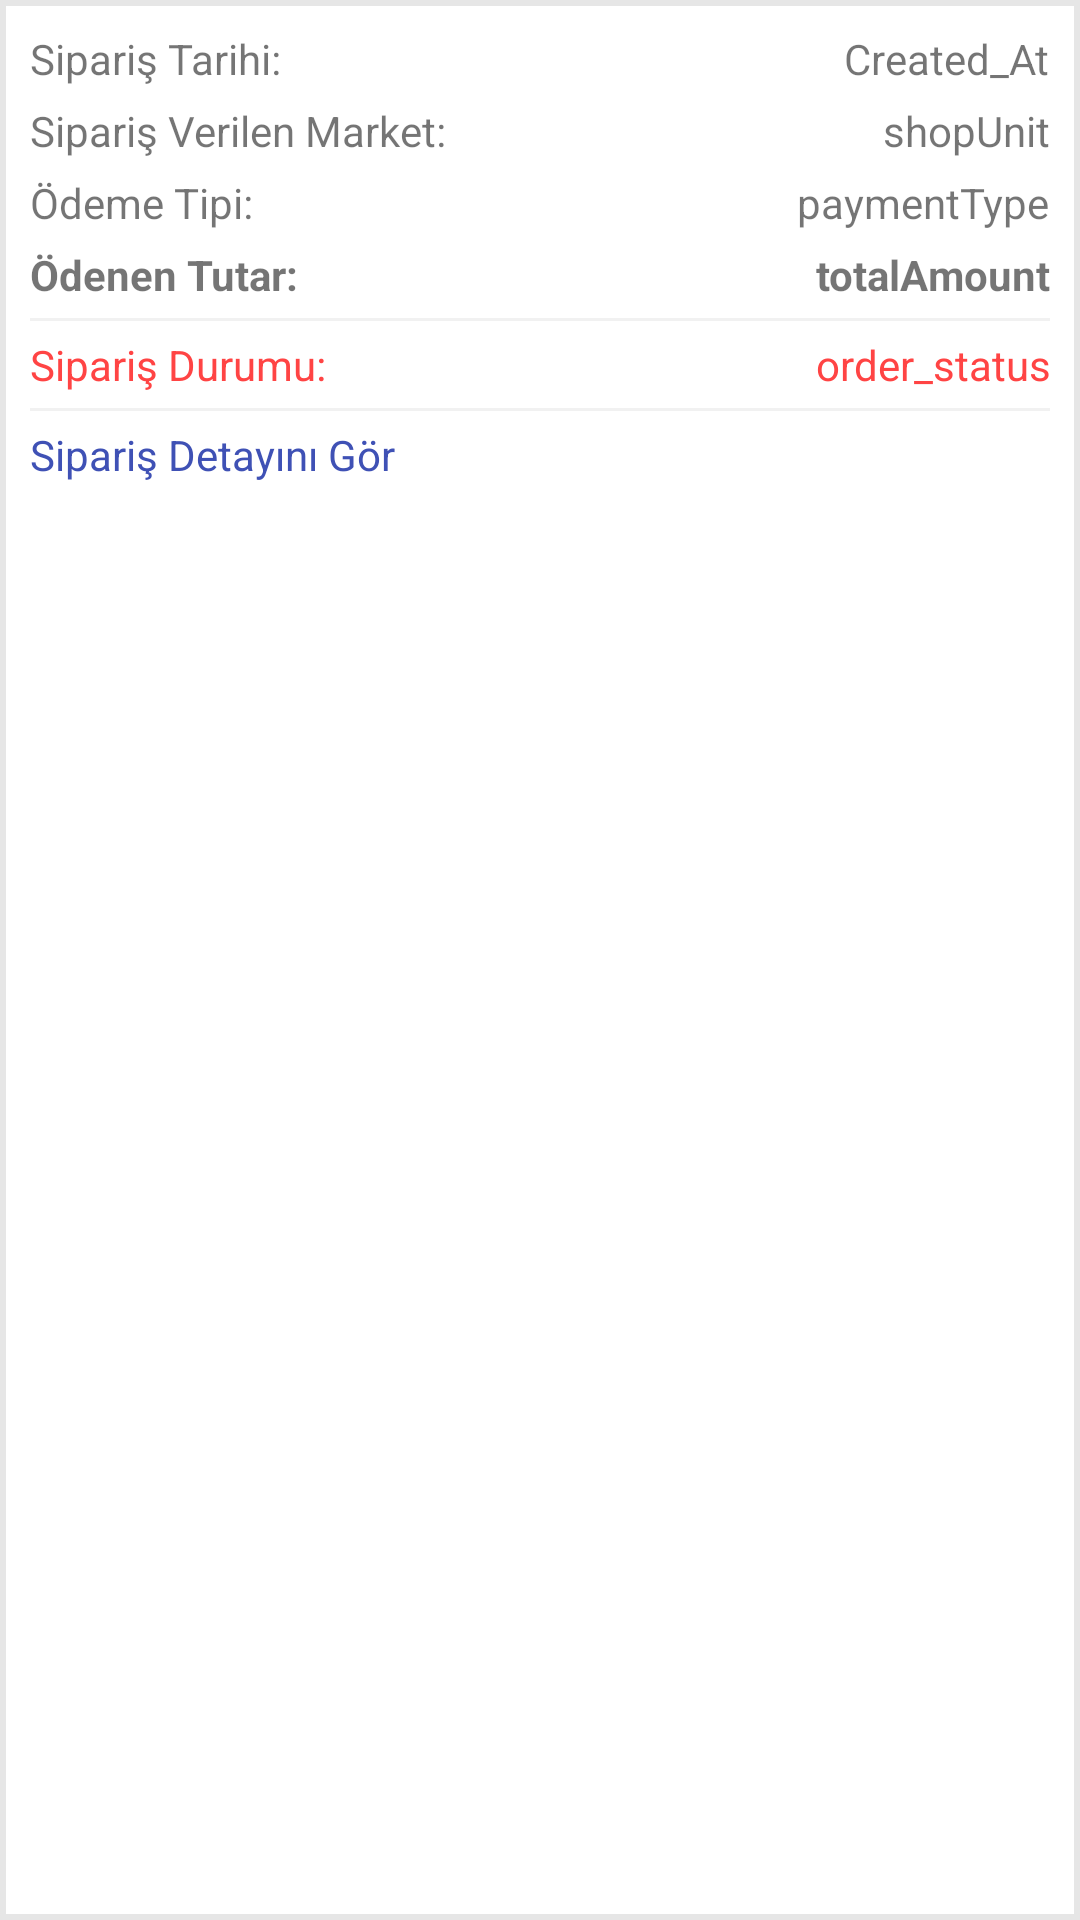

Reconstruct the res/layout file that produces this screen, plus the resources it refers to.
<!-- AndroidManifest.xml: application theme AppTheme -->
<!-- res/layout/settings_orderlist.xml -->
<?xml version="1.0" encoding="utf-8"?>
<RelativeLayout xmlns:android="http://schemas.android.com/apk/res/android"
    xmlns:app="http://schemas.android.com/apk/res-auto"
    android:layout_width="match_parent"
    android:layout_height="match_parent"
    android:layout_margin="0dp"
    android:orientation="vertical"
    android:padding="10dp"
    android:background="@drawable/orderstatus_listviewframe">

    <TextView
        android:id="@+id/tv_createdAt_text"
        android:layout_width="wrap_content"
        android:layout_height="wrap_content"
        android:layout_alignBaseline="@+id/tv_createdAt"
        android:layout_alignBottom="@+id/tv_createdAt"
        android:layout_alignStart="@+id/tv_shopUnitName_text"
        android:layout_marginBottom="5dp"
        android:text="Sipariş Tarihi:" />

    <TextView
        android:id="@+id/tv_createdAt"
        android:layout_width="wrap_content"
        android:layout_height="wrap_content"
        android:layout_alignParentEnd="true"
        android:layout_marginBottom="5dp"
        android:text="Created_At" />

    <TextView
        android:id="@+id/tv_shopUnitName"
        android:layout_width="wrap_content"
        android:layout_height="wrap_content"
        android:layout_alignParentEnd="true"
        android:layout_below="@+id/tv_createdAt"
        android:layout_marginBottom="5dp"
        android:text="shopUnit" />

    <TextView
        android:id="@+id/tv_shopUnitName_text"
        android:layout_width="wrap_content"
        android:layout_height="wrap_content"
        android:layout_alignParentLeft="true"
        android:layout_below="@+id/tv_createdAt_text"
        android:layout_marginBottom="5dp"
        android:text="Sipariş Verilen Market:" />

    <TextView
        android:id="@+id/tv_paymentType"
        android:layout_width="wrap_content"
        android:layout_height="wrap_content"
        android:layout_alignBaseline="@+id/tv_paymentType_text"
        android:layout_alignBottom="@+id/tv_paymentType_text"
        android:layout_alignEnd="@+id/tv_totalAmount"
        android:layout_marginBottom="5dp"
        android:text="paymentType" />

    <TextView
        android:id="@+id/tv_paymentType_text"
        android:layout_width="wrap_content"
        android:layout_height="wrap_content"
        android:layout_alignParentLeft="true"
        android:layout_below="@+id/tv_shopUnitName_text"
        android:layout_marginBottom="5dp"
        android:text="Ödeme Tipi:" />

    <TextView
        android:id="@+id/tv_totalAmount"
        android:layout_width="wrap_content"
        android:layout_height="wrap_content"
        android:layout_alignParentEnd="true"
        android:layout_below="@+id/tv_paymentType"
        android:layout_marginBottom="5dp"
        android:text="totalAmount"
        android:textStyle="bold" />

    <TextView
        android:id="@+id/tv_totalAmount_text"
        android:layout_width="wrap_content"
        android:layout_height="wrap_content"
        android:layout_alignParentLeft="true"
        android:layout_below="@+id/tv_paymentType_text"
        android:layout_marginBottom="5dp"
        android:text="Ödenen Tutar:"
        android:textStyle="bold" />

    <View
        android:id="@+id/view_line"
        android:layout_width="match_parent"
        android:layout_height="1dp"
        android:layout_below="@+id/tv_totalAmount_text"
        android:layout_marginBottom="5dp"
        android:background="@color/background" />

    <TextView
        android:id="@+id/textView6"
        android:layout_width="wrap_content"
        android:layout_height="wrap_content"
        android:layout_below="@+id/view_line2"
        android:text="Sipariş Detayını Gör"
        android:textColor="@color/colorPrimary" />

    <ImageView
        android:id="@+id/img_cursor"
        android:layout_width="wrap_content"
        android:layout_height="wrap_content"
        android:layout_alignParentRight="true"
        android:layout_below="@+id/view_line2"
        app:srcCompat="@drawable/ic_keyboard_arrow_right_black_24dp" />

    <TextView
        android:id="@+id/tv_orderStatus_text"
        android:layout_width="wrap_content"
        android:layout_height="wrap_content"
        android:layout_alignStart="@+id/textView6"
        android:layout_below="@+id/view_line"
        android:layout_marginBottom="5dp"
        android:text="Sipariş Durumu:"
        android:textColor="@android:color/holo_red_light" />

    <TextView
        android:id="@+id/tv_orderStatus"
        android:layout_width="150dp"
        android:layout_height="wrap_content"
        android:layout_alignBaseline="@+id/tv_orderStatus_text"
        android:layout_alignBottom="@+id/tv_orderStatus_text"
        android:layout_alignEnd="@+id/view_line"
        android:layout_marginBottom="5dp"
        android:text="order_status"
        android:textAlignment="textEnd"
        android:textColor="@android:color/holo_red_light" />

    <View
        android:id="@+id/view_line2"
        android:layout_width="match_parent"
        android:layout_height="1dp"
        android:layout_below="@+id/tv_orderStatus"
        android:layout_marginBottom="5dp"
        android:background="@color/background" />


</RelativeLayout>
<!-- resources referenced by this layout -->
<resources>
  <color name="background">#f1f1f1</color>
  <color name="colorPrimary">#3F51B5</color>
  <!-- drawable orderstatus_listviewframe (drawable) -->
  <?xml version="1.0" encoding="utf-8"?>
  <shape xmlns:android="http://schemas.android.com/apk/res/android"
      android:shape="rectangle">
  
      <solid android:color="#FFF" />
      <stroke android:width="2dip" android:color="@color/listviewframe" />
  
  
  </shape>
  <style name="AppTheme" parent="Base.Theme.AppCompat.Light.DarkActionBar">
          
          <item name="colorPrimary">@color/colorPrimary</item>
          <item name="colorPrimaryDark">@color/colorPrimaryDark</item>
          <item name="colorAccent">@color/colorAccent</item>
  
          <item name="android:statusBarColor">@color/statusbar_color</item>
  
          
          <item name="android:actionBarStyle">@style/MyActionBar</item>
          <item name="android:actionBarTabTextStyle">@style/MyActionBarTabText</item>
          <item name="android:actionMenuTextColor">@color/actionbar_text</item>
  
          
          <item name="actionBarStyle">@style/MyActionBar</item>
          <item name="actionBarTabTextStyle">@style/MyActionBarTabText</item>
          <item name="actionMenuTextColor">@color/actionbar_text</item>
          
  
          <item name="drawerArrowStyle">@style/DrawerIconStyle</item>
      </style>
  <color name="listviewframe">#e6e6e6</color>
  <color name="colorPrimaryDark">#303F9F</color>
  <color name="colorAccent">#FF4081</color>
  <color name="statusbar_color">#ff6804</color>
  <style name="MyActionBar" parent="@style/Widget.AppCompat.Light.ActionBar.Solid.Inverse">
          <item name="android:background">@color/actionbar_background</item>
          <item name="android:titleTextStyle">@style/MyActionBarTitleText</item>
  
          
          <item name="background">@color/actionbar_background</item>
          <item name="titleTextStyle">@style/MyActionBarTitleText</item>
      </style>
  <style name="MyActionBarTabText" parent="@style/Widget.AppCompat.ActionBar.TabText">
          <item name="android:textColor">@color/actionbar_text</item>
  
      </style>
  <color name="actionbar_text">#797878</color>
  <style name="DrawerIconStyle" parent="Widget.AppCompat.DrawerArrowToggle">
          <item name="color">@color/actionbar_text</item>
      </style>
  <color name="actionbar_background">#e9e8e7</color>
  <style name="MyActionBarTitleText" parent="@style/TextAppearance.AppCompat.Widget.ActionBar.Title">
          <item name="android:textColor">@color/actionbar_text</item>
  
      </style>
</resources>
